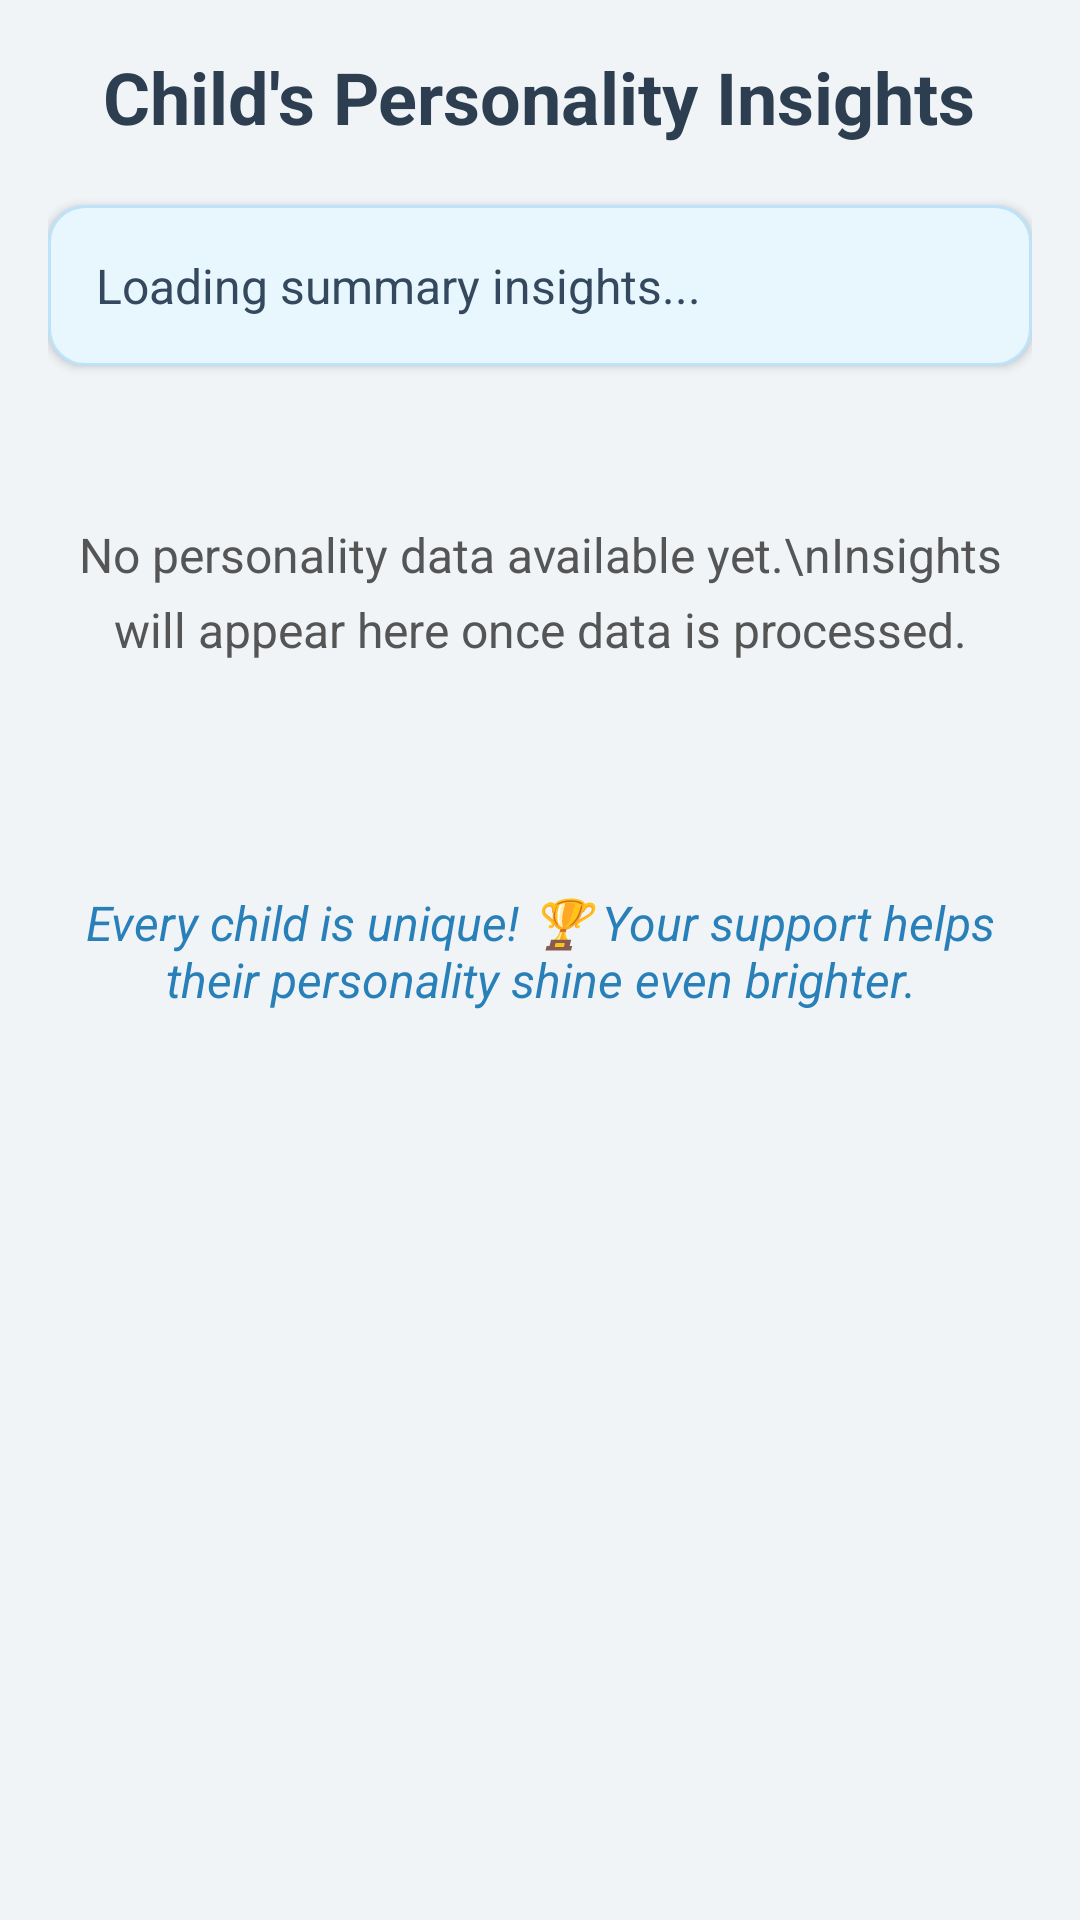

Produce the Android XML layout that renders to this screen, including the resource entries it uses.
<!-- AndroidManifest.xml: application theme Theme.Parental_control -->
<!-- res/layout/activity_personality_traits.xml -->
<?xml version="1.0" encoding="utf-8"?>
<ScrollView xmlns:android="http://schemas.android.com/apk/res/android"
    xmlns:tools="http://schemas.android.com/tools"
    android:layout_width="match_parent"
    android:layout_height="match_parent"
    android:fillViewport="true"
    android:background="@color/app_bg_color"
    tools:context=".Personality_Traits">

    <LinearLayout
        android:layout_width="match_parent"
        android:layout_height="wrap_content"
        android:orientation="vertical"
        android:padding="16dp">

        <TextView
            android:id="@+id/mainTitleTextView"
            android:layout_width="wrap_content"
            android:layout_height="wrap_content"
            android:text="Child's Personality Insights"
            android:textSize="24sp"
            android:textStyle="bold"
            android:textColor="@color/text_primary_dark"
            android:layout_gravity="center_horizontal"
            android:layout_marginBottom="20dp"/>

        <TextView
            android:id="@+id/personalitySummaryTextView"
            android:layout_width="match_parent"
            android:layout_height="wrap_content"
            android:textSize="16sp"
            android:textColor="@color/text_secondary_dark"
            android:background="@drawable/summary_background"
            android:padding="16dp"
            android:lineSpacingExtra="6dp"
            android:layout_marginBottom="12dp"
        android:elevation="2dp"
        android:text="Loading summary insights..."/>

        
        <TextView
            android:id="@+id/batchProgressTextView"
            android:layout_width="match_parent"
            android:layout_height="wrap_content"
            android:textSize="14sp"
            android:textColor="@color/text_secondary_dark"
            android:gravity="center_horizontal"
            android:layout_marginTop="4dp"
            android:layout_marginBottom="12dp"
            android:visibility="gone"/> 

        <LinearLayout
            android:id="@+id/traitsContainerLayout"
            android:layout_width="match_parent"
            android:layout_height="wrap_content"
            android:orientation="vertical"
            android:visibility="gone"/>

        <TextView
            android:id="@+id/graphTriggerTextView"
            android:layout_width="match_parent"
            android:layout_height="wrap_content"
            android:text="📊 Tap here for a visual summary of personality traits"
            android:textSize="16sp"
            android:textColor="@color/accent_tip_blue"
            android:gravity="center"
            android:paddingTop="16dp"
            android:paddingBottom="16dp"
            android:layout_marginTop="16dp"
            android:layout_marginBottom="16dp"
            android:background="?android:attr/selectableItemBackground"
            android:clickable="true"
            android:focusable="true"
            android:visibility="gone" />


        <TextView
            android:id="@+id/noDataTextView"
            android:layout_width="match_parent"
            android:layout_height="wrap_content"
            android:text="No personality data available yet.\nInsights will appear here once data is processed."
            android:textSize="16sp"
            android:textColor="@color/text_no_data"
            android:gravity="center"
            android:paddingTop="40dp"
            android:paddingBottom="40dp"
            android:lineSpacingExtra="6dp"
            android:visibility="visible"/>

        <TextView
            android:id="@+id/finalMotivationalTextView"
            android:layout_width="match_parent"
            android:layout_height="wrap_content"
            android:text="Every child is unique! 🏆 Your support helps their personality shine even brighter."
            android:textSize="16sp"
            android:textStyle="italic"
            android:textColor="@color/accent_motivation_blue"
            android:gravity="center"
            android:layout_marginTop="24dp"
            android:padding="12dp"/>
    </LinearLayout>
</ScrollView>
<!-- resources referenced by this layout -->
<resources>
  <color name="accent_motivation_blue">#2980B9</color>
  <color name="accent_tip_blue">#3498DB</color>
  <color name="app_bg_color">#F0F4F7</color>
  <color name="text_no_data">#555555</color>
  <color name="text_primary_dark">#2C3E50</color>
  <color name="text_secondary_dark">#34495E</color>
  <!-- drawable summary_background (drawable) -->
  <shape xmlns:android="http://schemas.android.com/apk/res/android">
      <solid android:color="@color/summary_card_bg"/>
      <corners android:radius="12dp"/>
      <stroke android:width="1dp" android:color="@color/summary_card_stroke"/>
  </shape>
  <style name="Theme.Parental_control" parent="Base.Theme.Parental_control" />
  <color name="summary_card_bg">#E8F6FD</color>
  <color name="summary_card_stroke">#BEE3F8</color>
  <style name="Base.Theme.Parental_control" parent="Theme.Material3.DayNight.NoActionBar">
          
          
  
          <item name="android:statusBarColor">#e3ebf9</item>
          <item name="android:windowLightStatusBar">true</item>
      </style>
</resources>
